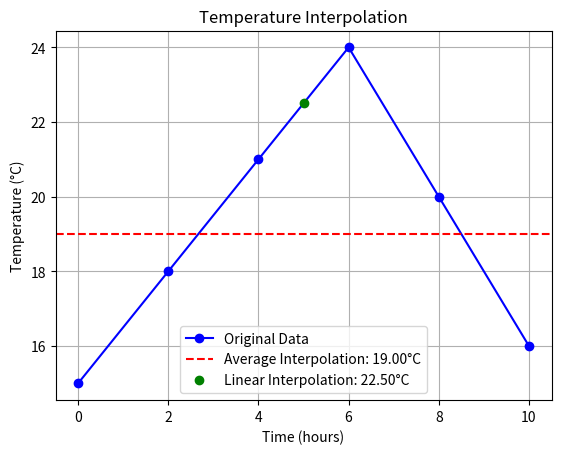

Reproduce this figure in Python.
import numpy as np
import matplotlib.pyplot as plt

# Given temperature data
time_points = np.array([0, 2, 4, 6, 8, 10])  # Time in hours
temperatures = np.array([15, 18, 21, 24, 20, 16])  # Temperature in degrees Celsius

# Time point where we want to estimate the temperature
query_time = 5

# Average Interpolation
def average_interpolation(time_points, temperatures, query_time):
    return np.mean(temperatures)

# Linear Interpolation
def linear_interpolation(time_points, temperatures, query_time):
    return np.interp(query_time, time_points, temperatures)

# Calculate interpolated temperatures
avg_temp = average_interpolation(time_points, temperatures, query_time)
linear_temp = linear_interpolation(time_points, temperatures, query_time)

print(f"Average Interpolated Temperature: {avg_temp:.2f}°C")
print(f"Linear Interpolated Temperature: {linear_temp:.2f}°C")

# Plotting the data and interpolations
plt.plot(time_points, temperatures, 'bo-', label='Original Data')
plt.axhline(avg_temp, color='r', linestyle='--', label=f'Average Interpolation: {avg_temp:.2f}°C')
plt.plot(query_time, linear_temp, 'go', label=f'Linear Interpolation: {linear_temp:.2f}°C')
plt.xlabel('Time (hours)')
plt.ylabel('Temperature (°C)')
plt.legend()
plt.title('Temperature Interpolation')
plt.grid(True)
plt.show()


